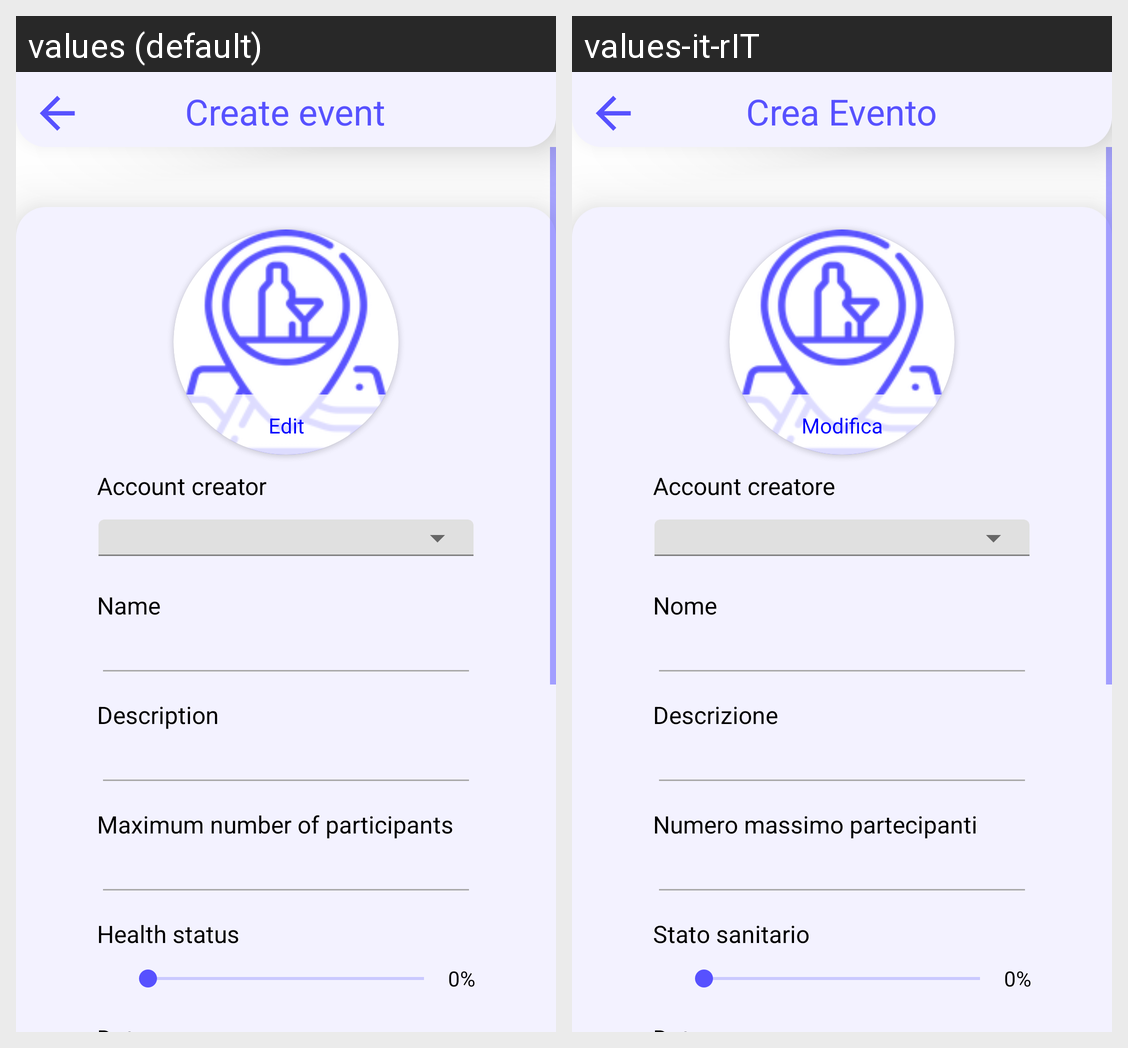

Translations of the strings shown on this Android screen, per locale in the grid:
Android screen res/layout/activity_new_event.xml rendered under 2 locales, left to right: values (default), values-it-rIT. Device: Nexus 5 (rendered at 1080×1920; each locale shown at half size, 540×960, under a caption strip naming it); theme Theme.Savent.
Strings drawn on this screen, with the default value and each locale's value (text and hints the layout hard-codes, and strings that could not be matched under every locale, appear in the picture but are not listed):

creazioneEvento
  values: Create event
  values-it-rIT: Crea Evento

modificaProfilo
  values: Edit
  values-it-rIT: Modifica

accountCreatoreLabel
  values: Account creator
  values-it-rIT: Account creatore

nomeEvento
  values: Name
  values-it-rIT: Nome

descirzioneEvento
  values: Description
  values-it-rIT: Descrizione

maxPartecipantiEvento
  values: Maximum number of participants
  values-it-rIT: Numero massimo partecipanti

statusSanitario
  values: Health status
  values-it-rIT: Stato sanitario
